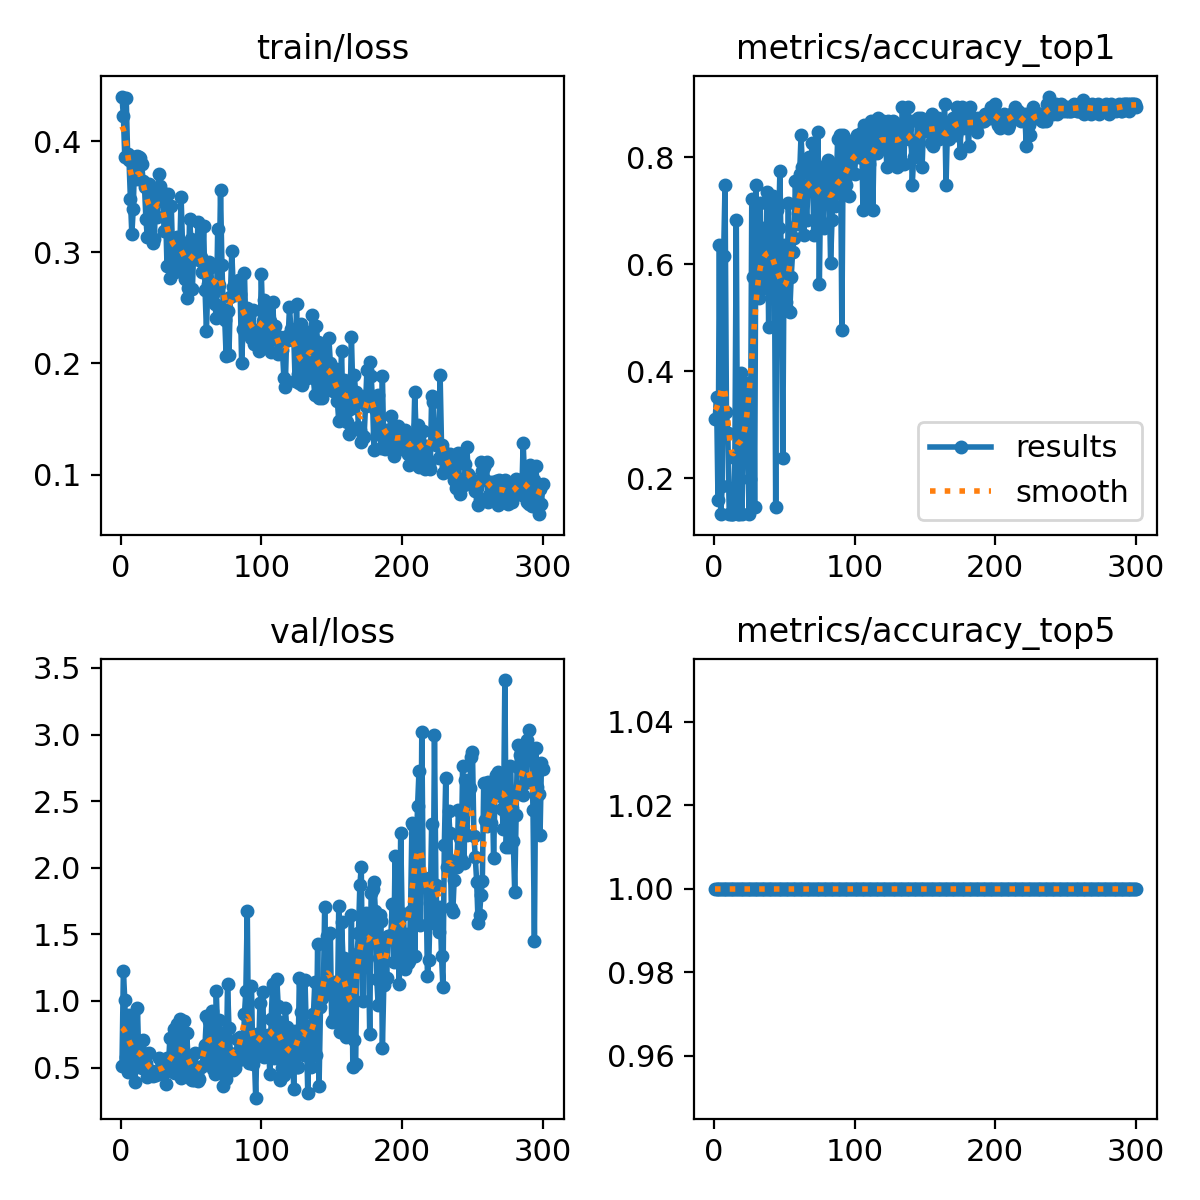

The table this chart was drawn from, first rows:
epoch, time, train/loss, metrics/accuracy_top1, metrics/accuracy_top5, val/loss, lr/pg0, lr/pg1, lr/pg2
1, 57.88, 0.44, 0.3113, 1, 0.5101, 0.0005448, 0.0005448, 0.0005448
2, 115.8, 0.4221, 0.351, 1, 1.222, 0.001097, 0.001097, 0.001097
3, 173, 0.3853, 0.1589, 1, 1.004, 0.001645, 0.001645, 0.001645
4, 230.3, 0.4387, 0.6358, 1, 0.5769, 0.001651, 0.001651, 0.001651
5, 287.7, 0.388, 0.1325, 1, 0.4662, 0.001645, 0.001645, 0.001645
6, 345.3, 0.3826, 0.1854, 1, 0.8975, 0.001639, 0.001639, 0.001639
7, 402.7, 0.3478, 0.6159, 1, 0.5317, 0.001634, 0.001634, 0.001634
8, 460.6, 0.3162, 0.7483, 1, 0.8682, 0.001628, 0.001628, 0.001628
9, 517.7, 0.3392, 0.3245, 1, 0.5968, 0.001623, 0.001623, 0.001623
10, 574.9, 0.3854, 0.2848, 1, 0.3949, 0.001617, 0.001617, 0.001617
11, 632.3, 0.3663, 0.1325, 1, 0.5006, 0.001612, 0.001612, 0.001612
12, 689.5, 0.3862, 0.1325, 1, 0.9455, 0.001606, 0.001606, 0.001606
13, 746.8, 0.3859, 0.1325, 1, 0.5355, 0.001601, 0.001601, 0.001601
14, 803.9, 0.3848, 0.1325, 1, 0.6305, 0.001595, 0.001595, 0.001595
15, 861.6, 0.3793, 0.2384, 1, 0.4973, 0.00159, 0.00159, 0.00159
16, 919.6, 0.3638, 0.6821, 1, 0.7068, 0.001584, 0.001584, 0.001584
17, 976.5, 0.359, 0.1325, 1, 0.5269, 0.001579, 0.001579, 0.001579
18, 1034, 0.3298, 0.1325, 1, 0.5365, 0.001573, 0.001573, 0.001573
19, 1091, 0.3133, 0.3973, 1, 0.4272, 0.001568, 0.001568, 0.001568
20, 1149, 0.3609, 0.1325, 1, 0.6061, 0.001562, 0.001562, 0.001562
21, 1206, 0.3576, 0.2517, 1, 0.4718, 0.001557, 0.001557, 0.001557
22, 1267, 0.3442, 0.298, 1, 0.4761, 0.001551, 0.001551, 0.001551
23, 1328, 0.308, 0.3642, 1, 0.4341, 0.001546, 0.001546, 0.001546
24, 1390, 0.3118, 0.3775, 1, 0.4594, 0.00154, 0.00154, 0.00154
25, 1452, 0.3542, 0.1325, 1, 0.4459, 0.001535, 0.001535, 0.001535
26, 1514, 0.3319, 0.1987, 1, 0.4512, 0.001529, 0.001529, 0.001529
27, 1576, 0.3708, 0.7218, 1, 0.5702, 0.001524, 0.001524, 0.001524
28, 1637, 0.3594, 0.5762, 1, 0.4561, 0.001518, 0.001518, 0.001518
29, 1699, 0.3548, 0.1457, 1, 0.5533, 0.001513, 0.001513, 0.001513
30, 1761, 0.346, 0.7483, 1, 0.4576, 0.001507, 0.001507, 0.001507
31, 1823, 0.3188, 0.6159, 1, 0.506, 0.001502, 0.001502, 0.001502
32, 1885, 0.3338, 0.5364, 1, 0.3788, 0.001496, 0.001496, 0.001496
33, 1947, 0.2874, 0.7152, 1, 0.5706, 0.001491, 0.001491, 0.001491
34, 2009, 0.3519, 0.5695, 1, 0.5049, 0.001485, 0.001485, 0.001485
35, 2071, 0.2767, 0.6689, 1, 0.719, 0.00148, 0.00148, 0.00148
36, 2133, 0.3419, 0.5629, 1, 0.5014, 0.001474, 0.001474, 0.001474
37, 2195, 0.297, 0.5563, 1, 0.4698, 0.001469, 0.001469, 0.001469
38, 2256, 0.3074, 0.7351, 1, 0.7899, 0.001463, 0.001463, 0.001463
39, 2318, 0.2822, 0.4834, 1, 0.4578, 0.001458, 0.001458, 0.001458
40, 2379, 0.3138, 0.7152, 1, 0.8248, 0.001452, 0.001452, 0.001452
41, 2441, 0.2859, 0.6689, 1, 0.5941, 0.001447, 0.001447, 0.001447
42, 2503, 0.2995, 0.7285, 1, 0.8614, 0.001441, 0.001441, 0.001441
43, 2565, 0.3498, 0.6689, 1, 0.4237, 0.001436, 0.001436, 0.001436
44, 2626, 0.3065, 0.1457, 1, 0.5048, 0.00143, 0.00143, 0.00143
45, 2688, 0.2977, 0.702, 1, 0.847, 0.001425, 0.001425, 0.001425
46, 2750, 0.276, 0.6689, 1, 0.4919, 0.001419, 0.001419, 0.001419
47, 2812, 0.259, 0.7748, 1, 0.7573, 0.001414, 0.001414, 0.001414
48, 2873, 0.2676, 0.5894, 1, 0.5531, 0.001408, 0.001408, 0.001408
49, 2935, 0.3296, 0.2384, 1, 0.5861, 0.001403, 0.001403, 0.001403
50, 2996, 0.3116, 0.6358, 1, 0.416, 0.001397, 0.001397, 0.001397
51, 3058, 0.2666, 0.5298, 1, 0.403, 0.001392, 0.001392, 0.001392
52, 3120, 0.3032, 0.5166, 1, 0.4094, 0.001386, 0.001386, 0.001386
53, 3183, 0.3034, 0.7152, 1, 0.6106, 0.001381, 0.001381, 0.001381
54, 3244, 0.2944, 0.5099, 1, 0.4494, 0.001375, 0.001375, 0.001375
55, 3306, 0.327, 0.5762, 1, 0.3964, 0.00137, 0.00137, 0.00137
56, 3367, 0.2931, 0.6225, 1, 0.4161, 0.001364, 0.001364, 0.001364
57, 3430, 0.2957, 0.649, 1, 0.5071, 0.001359, 0.001359, 0.001359
58, 3491, 0.2821, 0.755, 1, 0.5101, 0.001353, 0.001353, 0.001353
59, 3553, 0.3238, 0.6755, 1, 0.6326, 0.001348, 0.001348, 0.001348
60, 3616, 0.2665, 0.6954, 1, 0.673, 0.001342, 0.001342, 0.001342
... 240 more rows
